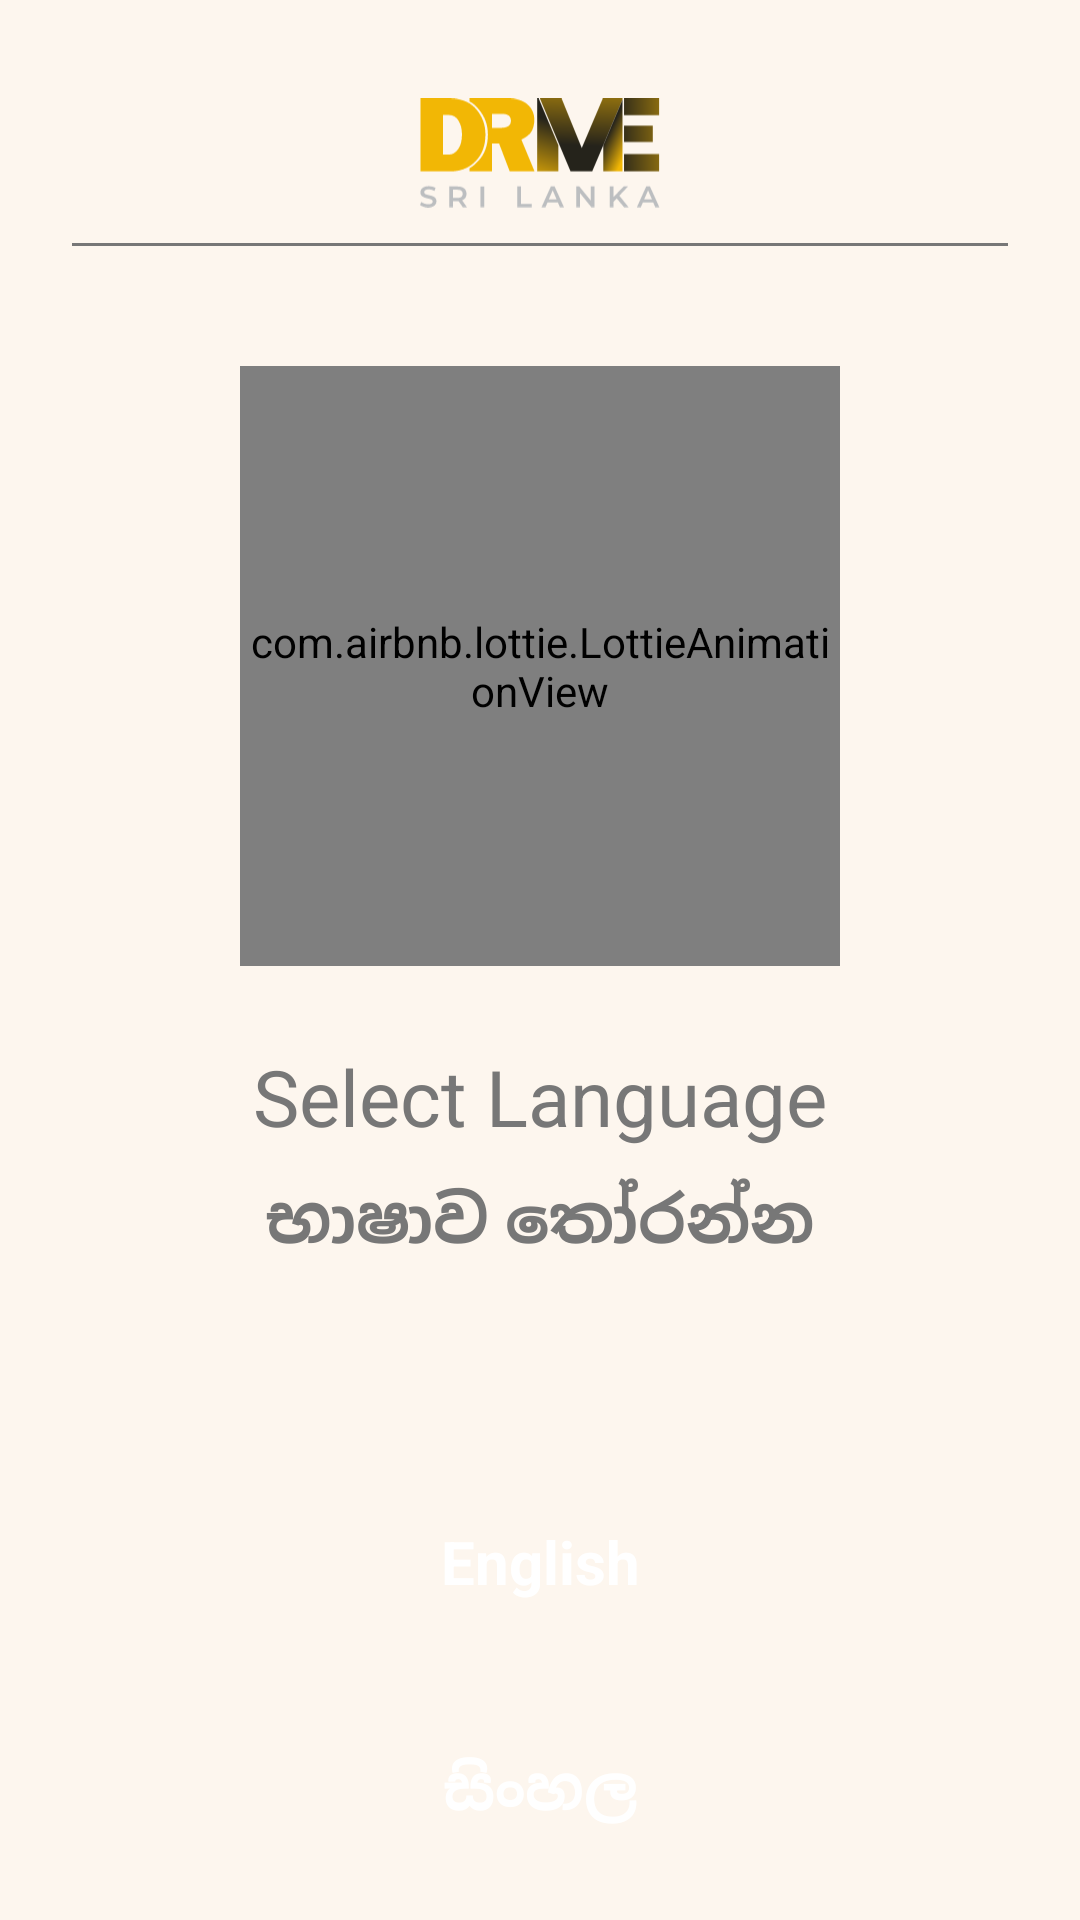

Reconstruct the res/layout file that produces this screen, plus the resources it refers to.
<!-- AndroidManifest.xml: activity theme AppNewTheme -->
<!-- res/layout/activity_choose_language.xml -->
<?xml version="1.0" encoding="utf-8"?>
<androidx.constraintlayout.widget.ConstraintLayout xmlns:android="http://schemas.android.com/apk/res/android"
    xmlns:app="http://schemas.android.com/apk/res-auto"
    xmlns:tools="http://schemas.android.com/tools"
    android:layout_width="match_parent"
    android:layout_height="match_parent"
    tools:context=".ui.splash.ChooseLanguageActivity"
    android:background="@color/background">

    <TextView
        android:id="@+id/textView8"
        android:layout_width="wrap_content"
        android:layout_height="wrap_content"
        android:layout_marginTop="26dp"
        android:text="@string/select_language"
        android:textColor="@color/gray"
        android:textSize="26sp"
        app:layout_constraintEnd_toEndOf="@+id/imageView5"
        app:layout_constraintStart_toStartOf="@+id/imageView5"
        app:layout_constraintTop_toBottomOf="@+id/imageView7" />

    <TextView
        android:id="@+id/textView9"
        android:layout_width="wrap_content"
        android:layout_height="wrap_content"
        android:layout_marginTop="8dp"
        android:text="@string/select_language_sin"
        android:textColor="@color/gray"
        android:textSize="22sp"
        android:textStyle="bold"
        app:layout_constraintEnd_toEndOf="@+id/textView8"
        app:layout_constraintHorizontal_bias="0.463"
        app:layout_constraintStart_toStartOf="@+id/textView8"
        app:layout_constraintTop_toBottomOf="@+id/textView8" />

    <TextView
        android:id="@+id/cl_english"
        android:layout_width="0dp"
        android:layout_height="wrap_content"
        android:layout_marginHorizontal="24dp"
        android:background="@drawable/btn_back"
        android:gravity="center"
        android:paddingVertical="16dp"
        android:text="English"
        android:textAlignment="gravity"
        android:textColor="@color/white"
        android:textSize="20sp"
        android:textStyle="bold"
        android:visibility="visible"
        android:layout_marginTop="70dp"
        app:layout_constraintEnd_toEndOf="parent"
        app:layout_constraintStart_toStartOf="parent"
        app:layout_constraintTop_toBottomOf="@+id/textView9" />

    <TextView
        android:id="@+id/cl_sinhala"
        android:layout_width="0dp"
        android:layout_height="wrap_content"
        android:background="@drawable/btn_back"
        android:gravity="center"
        android:paddingVertical="16dp"
        android:text="සිංහල"
        android:textAlignment="gravity"
        android:textColor="@color/white"
        android:textSize="20sp"
        android:textStyle="bold"
        android:visibility="visible"
        android:layout_marginTop="16dp"
        app:layout_constraintEnd_toEndOf="@+id/cl_english"
        app:layout_constraintStart_toStartOf="@+id/cl_english"
        app:layout_constraintTop_toBottomOf="@+id/cl_english" />

    <TextView
        android:id="@+id/tv_dc_engl"
        android:layout_width="0dp"
        android:layout_height="wrap_content"
        android:layout_marginTop="24dp"
        android:gravity="center"
        android:textSize="16sp"
        android:text="Application language will change according to your selection."
        android:textColor="@color/gray"
        app:layout_constraintEnd_toEndOf="@+id/cl_sinhala"
        app:layout_constraintStart_toStartOf="@+id/cl_sinhala"
        app:layout_constraintTop_toBottomOf="@+id/cl_sinhala" />

    <TextView
        android:layout_width="0dp"
        android:layout_height="wrap_content"
        android:text="ඔබගේ තේරීම අනුව ඇප් එකේ භාෂාව වෙනස් වනු ඇත."
        android:textColor="@color/gray"
        android:layout_marginTop="8dp"
        android:gravity="center"
        app:layout_constraintEnd_toEndOf="@+id/tv_dc_engl"
        app:layout_constraintHorizontal_bias="0.407"
        app:layout_constraintStart_toStartOf="@+id/tv_dc_engl"
        app:layout_constraintTop_toBottomOf="@+id/tv_dc_engl" />

    <ImageView
        android:id="@+id/imageView5"
        android:layout_width="80dp"
        android:layout_height="wrap_content"
        app:layout_constraintEnd_toEndOf="parent"
        app:layout_constraintStart_toStartOf="parent"
        app:layout_constraintTop_toTopOf="parent"
        app:srcCompat="@drawable/logo" />



    <com.airbnb.lottie.LottieAnimationView
        android:id="@+id/imageView7"
        android:layout_width="200dp"
        android:layout_height="200dp"
        android:layout_marginTop="20dp"
        app:layout_constraintEnd_toEndOf="parent"
        app:layout_constraintStart_toStartOf="parent"
        app:layout_constraintTop_toBottomOf="@+id/imageView5"
        app:lottie_rawRes="@raw/language_lotti"
        app:lottie_autoPlay="true"
        app:lottie_loop="true"/>


    <View
        android:layout_width="0dp"
        android:layout_height="1dp"
        android:layout_marginHorizontal="24dp"
        android:layout_marginBottom="20dp"
        android:background="@color/gray"
        app:layout_constraintBottom_toBottomOf="@+id/imageView5"
        app:layout_constraintEnd_toEndOf="parent"
        app:layout_constraintStart_toStartOf="parent" />
</androidx.constraintlayout.widget.ConstraintLayout>
<!-- resources referenced by this layout -->
<resources>
  <color name="background">#FDF6EE</color>
  <color name="gray">#777777</color>
  <color name="white">#FFFFFF</color>
  <!-- drawable logo: vector/xml drawable (drawable, 6134 chars, omitted) -->
  <!-- drawable translate_language_svgrepo_com: vector/xml drawable (drawable, 3051 chars, omitted) -->
  <string name="select_language">Select Language</string>
  <string name="select_language_sin">භාෂාව තෝරන්න</string>
  <style name="AppNewTheme" parent="@style/Theme.AppCompat.Light.NoActionBar">
         
  
          <item name="windowActionBar">false</item>
          <item name="windowNoTitle">true</item>
      </style>
</resources>
